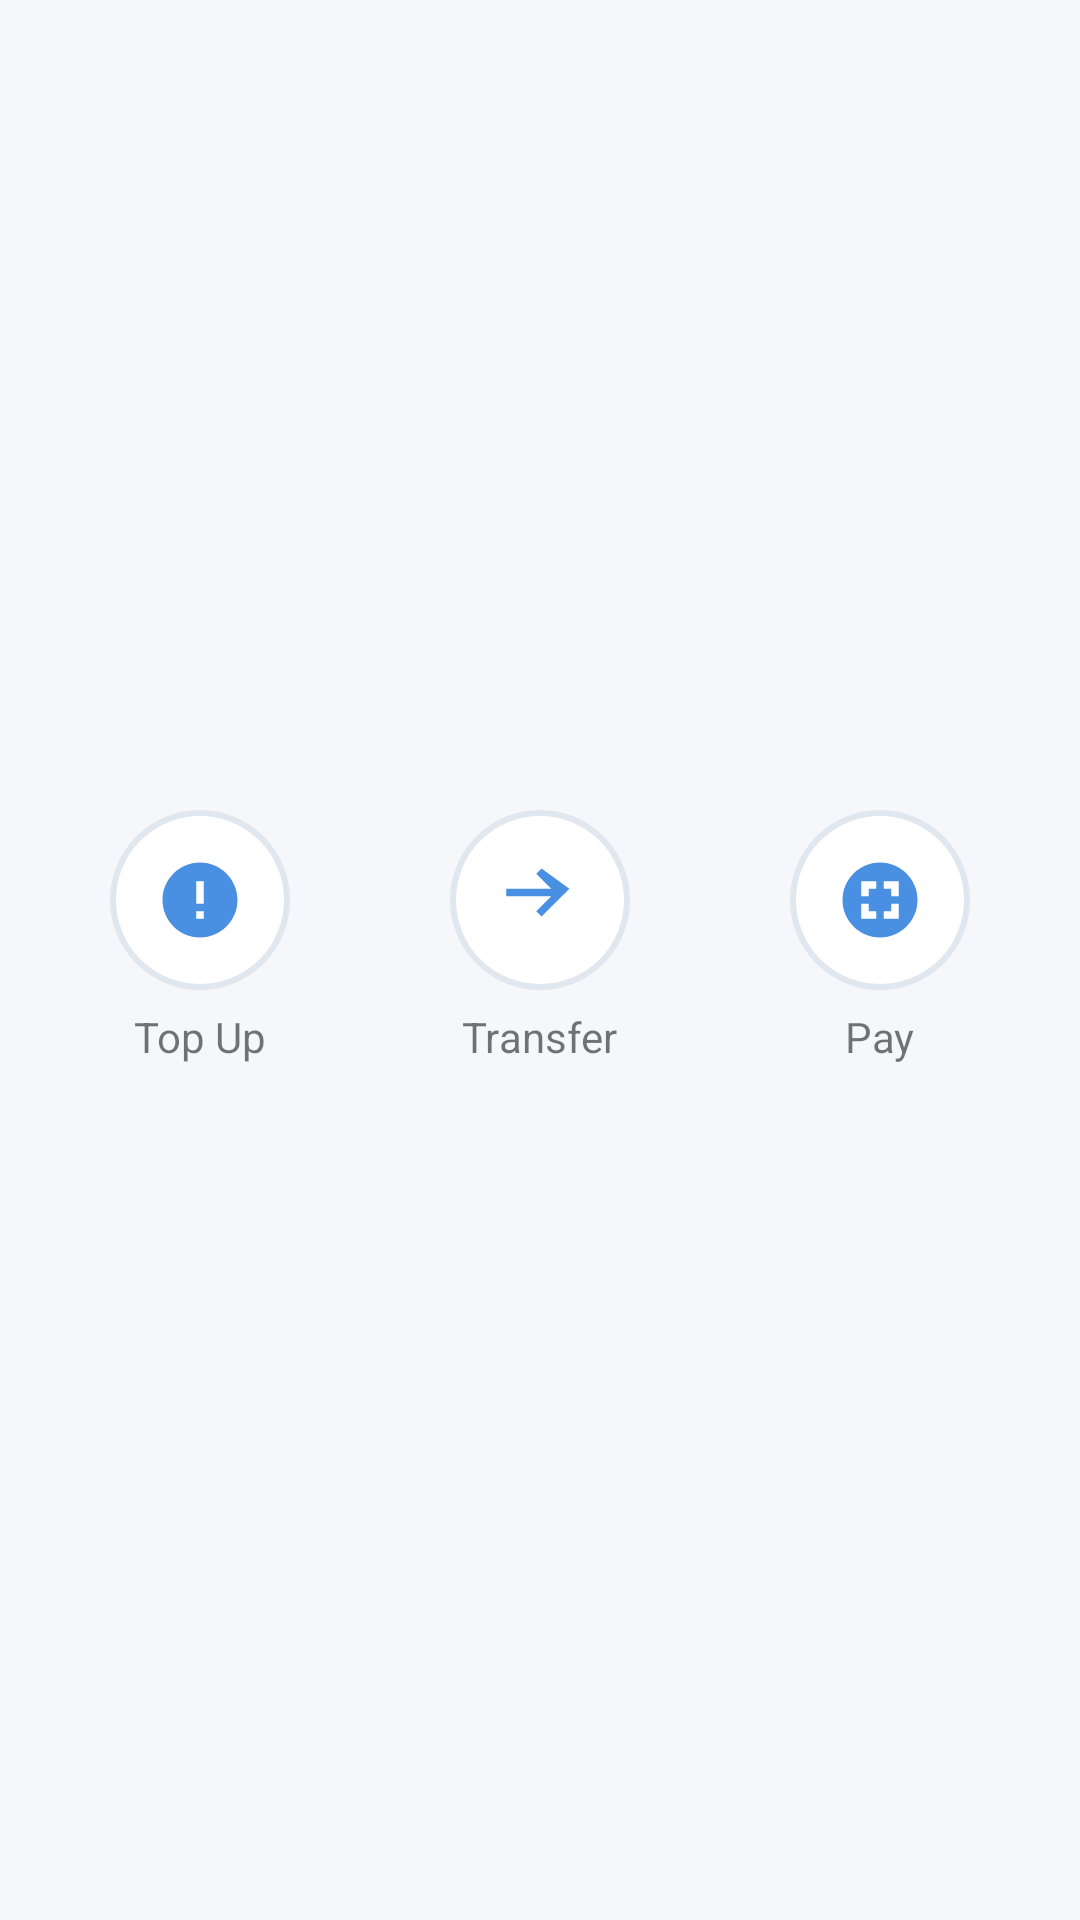

Layout XML and referenced resources for this Android screen:
<!-- AndroidManifest.xml: application theme Theme.Banking_v2 -->
<!-- res/layout/fragment_cards.xml -->
<?xml version="1.0" encoding="utf-8"?>
<FrameLayout xmlns:android="http://schemas.android.com/apk/res/android"
    xmlns:tools="http://schemas.android.com/tools"
    android:layout_width="match_parent"
    android:layout_height="match_parent"
    android:background="#F5F7FA"
    tools:context=".CardsFragment">

    
    <LinearLayout
        android:orientation="vertical"
        android:layout_width="match_parent"
        android:layout_height="match_parent"
        android:padding="10dp">

        
        <View
            android:layout_width="match_parent"
            android:layout_height="20dp"/>

        
        <androidx.viewpager2.widget.ViewPager2
            android:id="@+id/viewPagerCards"
            android:layout_width="match_parent"
            android:layout_height="220dp"/>

        
        <LinearLayout
            android:orientation="horizontal"
            android:gravity="center"
            android:layout_width="match_parent"
            android:layout_height="wrap_content"
            android:layout_marginTop="20dp"
            android:weightSum="3">

            
            <LinearLayout
                android:orientation="vertical"
                android:gravity="center"
                android:layout_weight="1"
                android:layout_width="0dp"
                android:layout_height="wrap_content">

                <ImageView
                    android:background="@drawable/circle_bg"
                    android:padding="15dp"
                    android:src="@drawable/ic_topup"
                    android:layout_width="60dp"
                    android:layout_height="60dp"/>
                <TextView
                    android:text="Top Up"
                    android:layout_marginTop="6dp"
                    android:layout_width="wrap_content"
                    android:layout_height="wrap_content"/>
            </LinearLayout>

            
            <LinearLayout
                android:orientation="vertical"
                android:gravity="center"
                android:layout_weight="1"
                android:layout_width="0dp"
                android:layout_height="wrap_content">

                <ImageView
                    android:background="@drawable/circle_bg"
                    android:padding="15dp"
                    android:src="@drawable/ic_transfer"
                    android:layout_width="60dp"
                    android:layout_height="60dp"/>
                <TextView
                    android:text="Transfer"
                    android:layout_marginTop="6dp"
                    android:layout_width="wrap_content"
                    android:layout_height="wrap_content"/>
            </LinearLayout>

            
            <LinearLayout
                android:orientation="vertical"
                android:gravity="center"
                android:layout_weight="1"
                android:layout_width="0dp"
                android:layout_height="wrap_content">

                <ImageView
                    android:background="@drawable/circle_bg"
                    android:padding="15dp"
                    android:src="@drawable/ic_pay"
                    android:layout_width="60dp"
                    android:layout_height="60dp"/>
                <TextView
                    android:text="Pay"
                    android:layout_marginTop="6dp"
                    android:layout_width="wrap_content"
                    android:layout_height="wrap_content"/>
            </LinearLayout>

        </LinearLayout>

    </LinearLayout>

</FrameLayout>
<!-- resources referenced by this layout -->
<resources>
  <!-- drawable circle_bg (drawable) -->
  <?xml version="1.0" encoding="utf-8"?>
  <shape xmlns:android="http://schemas.android.com/apk/res/android"
      android:shape="oval">
      <size android:width="60dp" android:height="60dp"/>
      <solid android:color="#FFFFFF"/>
      <stroke android:width="2dp" android:color="#E0E7EF"/>
      <padding android:top="12dp" android:bottom="12dp"
          android:right="12dp" android:left="12dp"/>
  </shape>
  <!-- drawable ic_pay (drawable) -->
  <?xml version="1.0" encoding="utf-8"?>
  <vector xmlns:android="http://schemas.android.com/apk/res/android"
      android:width="24dp"
      android:height="24dp"
      android:viewportWidth="24"
      android:viewportHeight="24">
  
      
      <path
          android:fillColor="#4A90E2"
          android:pathData="M12,2C6.48,2 2,6.48 2,12s4.48,10 10,10 10,-4.48 10,-10S17.52,2 12,2z"/>
  
      
      <path
          android:fillColor="#FFFFFF"
          android:pathData="M7,7h4v2H9v2H7V7zM17,7v4h-2V9h-2V7H17zM7,13h2v2h2v2H7v-4zM15,13h2v4h-4v-2h2v-2z"/>
  </vector>
  <!-- drawable ic_topup (drawable) -->
  <?xml version="1.0" encoding="utf-8"?>
  <vector xmlns:android="http://schemas.android.com/apk/res/android"
      android:width="24dp"
      android:height="24dp"
      android:viewportWidth="24"
      android:viewportHeight="24">
      <path
          android:fillColor="#4A90E2"
          android:pathData="M12,2C6.48,2 2,6.48 2,12s4.48,10 10,10 10,-4.48 10,-10S17.52,2 12,2zM13,17h-2v-2h2v2zm0,-4h-2V7h2v6z"/>
  </vector>
  <!-- drawable ic_transfer (drawable) -->
  <?xml version="1.0" encoding="utf-8"?>
  <vector xmlns:android="http://schemas.android.com/apk/res/android"
      android:height="24dp" android:width="24dp"
      android:viewportWidth="24" android:viewportHeight="24">
      <path
          android:fillColor="#4A90E2"
          android:pathData="M3,9h12l-4,-4 1.41,-1.41L19.83,9l-7.42,7.41L11,15l4,-4H3V9z"/>
  </vector>
  <style name="Theme.Banking_v2" parent="Theme.MaterialComponents.DayNight.NoActionBar">
          
          <item name="colorPrimary">#4A90E2</item>
          <item name="colorPrimaryVariant">#357ABD</item>
          <item name="colorAccent">#4A90E2</item>
          
          <item name="colorSecondary">@color/teal_200</item>
          <item name="colorSecondaryVariant">@color/teal_700</item>
          <item name="colorOnSecondary">@color/black</item>
          
          <item name="android:statusBarColor">?attr/colorPrimaryVariant</item>
          
          <item name="textInputStyle">@style/Widget.MaterialComponents.TextInputLayout.OutlinedBox</item>
      </style>
  <!-- not gathered from this repository: default colours our renderer supplied (Android Studio template values) -->
  <color name="teal_200">#FF03DAC5</color>
  <color name="teal_700">#FF018786</color>
  <color name="black">#FF000000</color>
</resources>
